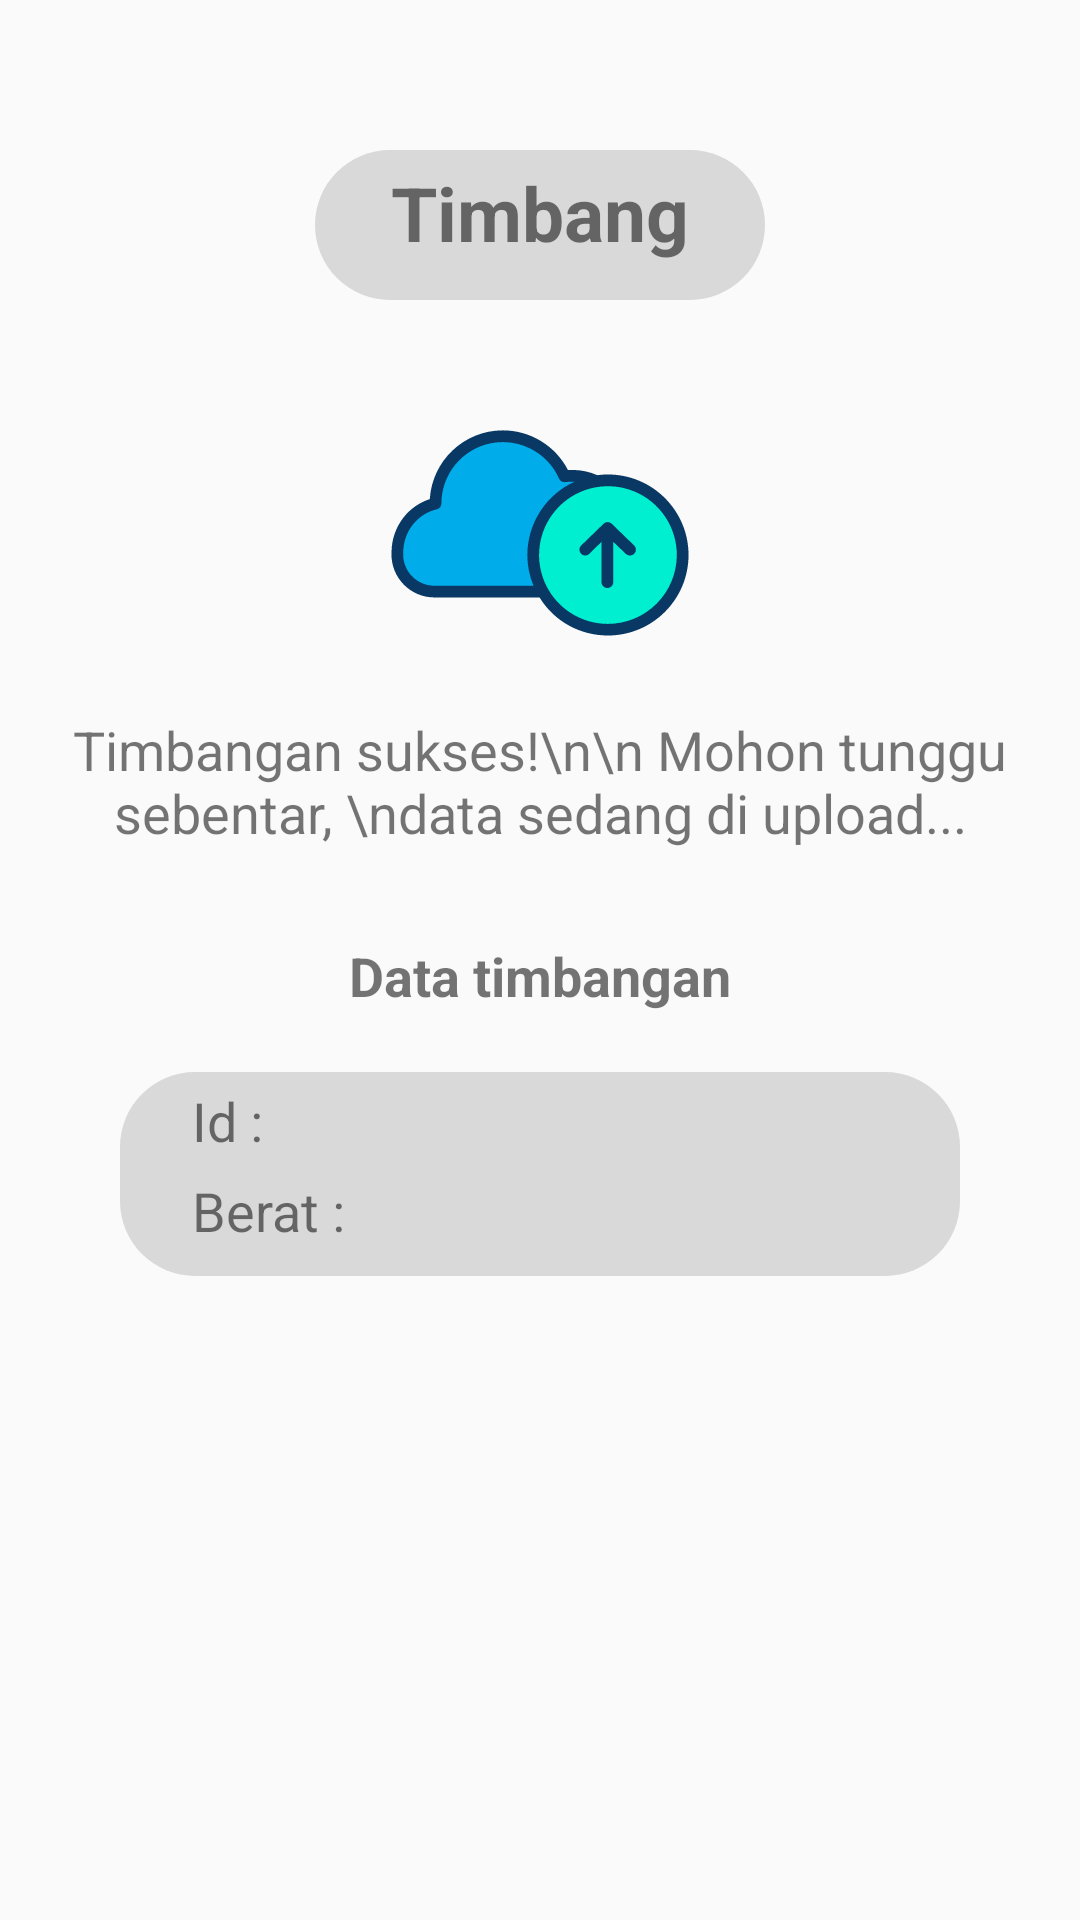

Write the Android layout XML for this screen, with the resource values it uses.
<!-- AndroidManifest.xml: application theme Theme.AppCompat.Light.NoActionBar -->
<!-- res/layout/activity_upload.xml -->
<?xml version="1.0" encoding="utf-8"?>
<androidx.constraintlayout.widget.ConstraintLayout xmlns:android="http://schemas.android.com/apk/res/android"
    xmlns:app="http://schemas.android.com/apk/res-auto"
    xmlns:tools="http://schemas.android.com/tools"
    android:background="@drawable/background"
    android:layout_width="match_parent"
    android:layout_height="match_parent"
    android:padding="10dp">

    <ImageView
        android:id="@+id/imageView2"
        android:layout_width="150dp"
        android:layout_height="50dp"
        android:layout_marginTop="40dp"
        app:layout_constraintEnd_toEndOf="parent"
        app:layout_constraintStart_toStartOf="parent"
        app:layout_constraintTop_toTopOf="parent"
        android:textSize="18sp"
        app:srcCompat="@drawable/kotakabu" />

    <TextView
        android:id="@+id/textView_pg3"
        android:layout_width="wrap_content"
        android:layout_height="wrap_content"
        android:layout_marginTop="44dp"
        android:text="Timbang"
        android:textSize="25sp"
        android:textStyle="bold"
        app:fontFamily="@font/nunito_sans_black"
        app:layout_constraintStart_toStartOf="parent"
        app:layout_constraintEnd_toEndOf="parent"
        app:layout_constraintTop_toTopOf="parent" />

    <ImageView
        android:id="@+id/imageView_upload"
        android:layout_marginTop="40dp"
        app:layout_constraintStart_toStartOf="parent"
        app:layout_constraintEnd_toEndOf="parent"
        app:layout_constraintTop_toBottomOf="@+id/textView_pg3"
        android:layout_width="100dp"
        android:layout_height="100dp"
        android:layout_centerHorizontal="true"
        android:src="@drawable/ic_upload_cloud" />

    <TextView
        android:id="@+id/textview_upload1"
        android:layout_height="wrap_content"
        android:padding="10dp"
        app:layout_constraintStart_toStartOf="parent"
        app:layout_constraintEnd_toEndOf="parent"
        app:layout_constraintTop_toBottomOf="@id/imageView_upload"
        android:text="Timbangan sukses!\n\n Mohon tunggu sebentar, \ndata sedang di upload..."
        android:textAlignment="center"
        android:textSize="18sp"
        android:layout_width="wrap_content"/>

    <TextView
        android:id="@+id/textview_upload2"
        android:layout_marginTop="20dp"
        android:layout_width="wrap_content"
        android:layout_height="wrap_content"
        app:layout_constraintStart_toStartOf="parent"
        app:layout_constraintEnd_toEndOf="parent"
        app:layout_constraintTop_toBottomOf="@id/textview_upload1"
        android:textAlignment="center"
        android:text="Data timbangan"
        android:textSize="18sp"
        android:textStyle="bold"/>

    <androidx.appcompat.widget.LinearLayoutCompat
        android:id="@+id/imageView3"
        android:layout_width="280dp"
        android:layout_height="wrap_content"
        android:layout_marginTop="20dp"
        android:paddingVertical="4dp"
        android:orientation="vertical"
        app:layout_constraintEnd_toEndOf="parent"
        app:layout_constraintStart_toStartOf="parent"
        app:layout_constraintTop_toBottomOf="@id/textview_upload2"
        android:background="@drawable/kotakabu">

        <TextView
            android:id="@+id/textview_data_id"
            android:layout_width="match_parent"
            android:layout_height="30dp"
            android:layout_marginHorizontal="24dp"
            android:text="Id : "
            android:textSize="18sp"
            />

        <TextView
            android:id="@+id/textview_data_berat"
            android:layout_width="match_parent"
            android:layout_height="30dp"
            android:layout_marginHorizontal="24dp"
            android:text="Berat : "
            android:textSize="18sp"
            />
    </androidx.appcompat.widget.LinearLayoutCompat>

    <ProgressBar
        android:id="@+id/idLoadingPB"
        android:layout_width="wrap_content"
        android:layout_height="wrap_content"
        android:layout_marginTop="50dp"
        app:layout_constraintStart_toStartOf="parent"
        app:layout_constraintEnd_toEndOf="parent"
        app:layout_constraintTop_toBottomOf="@id/imageView3"
        android:visibility="gone" />

    <TextView
        android:id="@+id/result_text"
        android:layout_width="300dp"
        android:layout_height="50dp"
        android:text=""
        android:layout_marginTop="10dp"
        android:textAlignment="center"
        app:layout_constraintStart_toStartOf="parent"
        app:layout_constraintEnd_toEndOf="parent"
        app:layout_constraintTop_toBottomOf="@id/imageView3"/>

    <Button
        android:id="@+id/retry"
        style="@style/Widget.AppCompat.Button.Colored"
        android:layout_width="wrap_content"
        android:layout_height="wrap_content"
        android:layout_marginEnd="20dp"
        android:layout_marginBottom="20dp"
        android:layout_marginTop="60dp"
        android:text="Coba lagi"
        app:layout_constraintStart_toStartOf="parent"
        app:layout_constraintEnd_toEndOf="parent"
        app:layout_constraintTop_toBottomOf="@id/result_text"
        android:visibility="gone" />

    <Button
        android:id="@+id/home"
        style="@style/Widget.AppCompat.Button.Colored"
        android:layout_width="wrap_content"
        android:layout_height="wrap_content"
        android:layout_marginEnd="20dp"
        android:layout_marginBottom="20dp"
        android:layout_marginTop="20dp"
        android:text="Menu Utama"
        app:layout_constraintStart_toStartOf="parent"
        app:layout_constraintEnd_toEndOf="parent"
        app:layout_constraintTop_toBottomOf="@id/result_text"
        android:visibility="gone" />

    <Button
        android:id="@+id/newscan"
        style="@style/Widget.AppCompat.Button.Colored"
        android:layout_width="wrap_content"
        android:layout_height="wrap_content"
        android:layout_marginEnd="20dp"
        android:layout_marginBottom="20dp"
        android:layout_marginTop="40dp"
        android:text="Scan Baru"
        app:layout_constraintStart_toStartOf="parent"
        app:layout_constraintEnd_toEndOf="parent"
        app:layout_constraintTop_toBottomOf="@id/home"
        android:visibility="gone" />


</androidx.constraintlayout.widget.ConstraintLayout>
<!-- resources referenced by this layout -->
<resources>
  <!-- drawable ic_upload_cloud: vector/xml drawable (drawable, 4037 chars, omitted) -->
  <!-- drawable kotakabu (drawable) -->
  <?xml version="1.0" encoding="utf-8"?>
  <shape xmlns:android="http://schemas.android.com/apk/res/android"
      android:shape="rectangle">
      <solid android:color="#D9D9D9" />
      <corners android:radius="25dp"/>
  </shape>
</resources>
